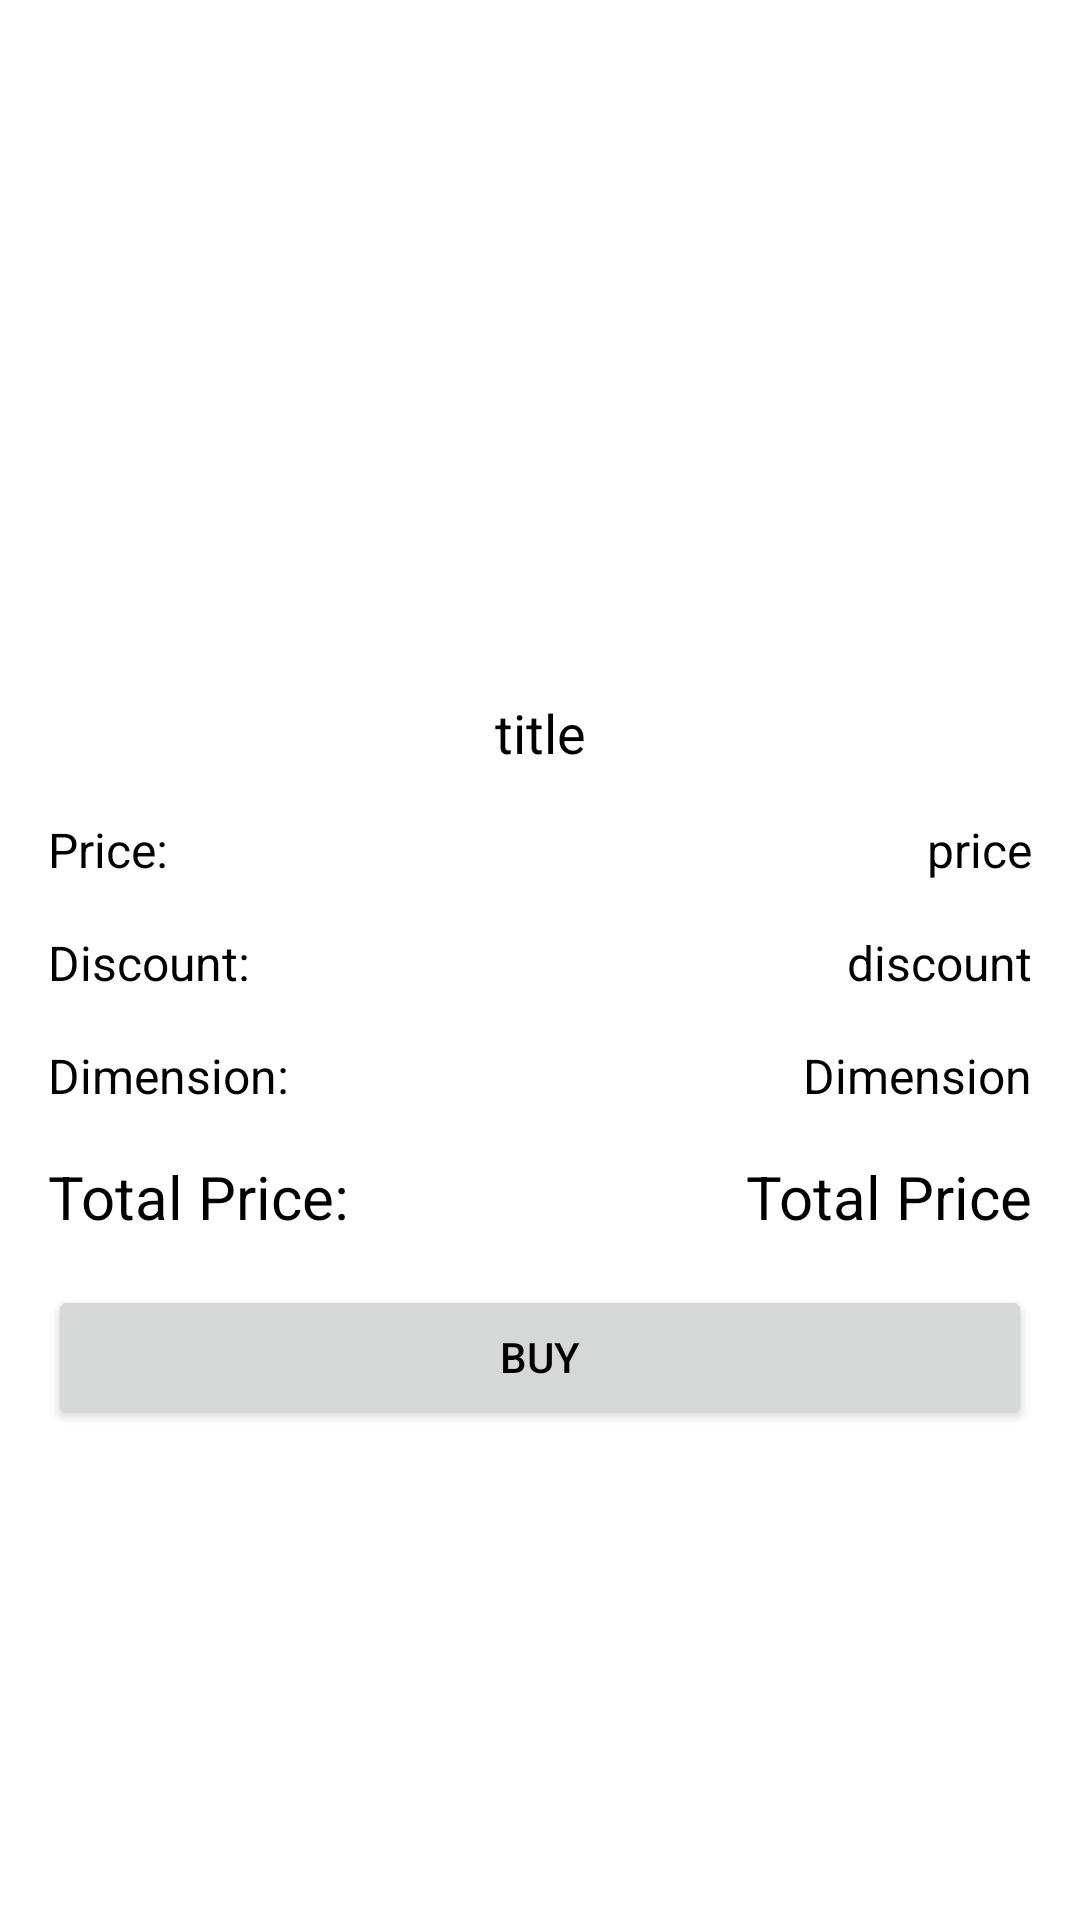

Write the Android layout XML for this screen, with the resource values it uses.
<!-- AndroidManifest.xml: application theme Theme.Penjualan -->
<!-- res/layout/activity_product_detail.xml -->
<?xml version="1.0" encoding="utf-8"?>
<androidx.constraintlayout.widget.ConstraintLayout xmlns:android="http://schemas.android.com/apk/res/android"
    xmlns:app="http://schemas.android.com/apk/res-auto"
    xmlns:tools="http://schemas.android.com/tools"
    android:layout_width="match_parent"
    android:layout_height="match_parent"
    tools:context=".main.ProductDetailActivity">

    <ImageView
        android:id="@+id/imageView"
        android:layout_width="200dp"
        android:layout_height="200dp"
        android:scaleType="centerCrop"
        android:layout_margin="16dp"
        android:src="@drawable/ic_cart"
        app:layout_constraintEnd_toEndOf="parent"
        app:layout_constraintStart_toStartOf="parent"
        app:layout_constraintTop_toTopOf="parent" />

    <TextView
        android:id="@+id/title"
        android:layout_width="match_parent"
        android:layout_height="wrap_content"
        android:layout_margin="16dp"
        android:text="@string/title"
        android:gravity="center"
        android:textColor="@color/black"
        android:textSize="18sp"
        app:layout_constraintEnd_toEndOf="parent"
        app:layout_constraintStart_toStartOf="parent"
        app:layout_constraintTop_toBottomOf="@+id/imageView"/>

    <LinearLayout
        android:id="@+id/linearLayoutPrice"
        android:layout_width="match_parent"
        android:layout_height="wrap_content"
        android:layout_margin="16dp"
        android:orientation="horizontal"
        android:weightSum="2"
        app:layout_constraintEnd_toEndOf="parent"
        app:layout_constraintStart_toStartOf="parent"
        app:layout_constraintTop_toBottomOf="@id/title"
        tools:layout_editor_absoluteX="16dp">

        <TextView
            android:layout_width="0dp"
            android:layout_height="wrap_content"
            android:layout_weight="1"
            android:gravity="start"
            android:textSize="16sp"
            android:text="@string/price_view" />

        <TextView
            android:id="@+id/price"
            android:layout_weight="1"
            android:layout_width="0dp"
            android:layout_height="wrap_content"
            android:text="@string/price"
            android:gravity="end"
            android:textSize="16sp" />
    </LinearLayout>

    <LinearLayout
        android:id="@+id/linearDimension"
        android:layout_width="match_parent"
        android:layout_height="wrap_content"
        android:layout_margin="16dp"
        android:orientation="horizontal"
        android:weightSum="2"
        app:layout_constraintEnd_toEndOf="parent"
        app:layout_constraintStart_toStartOf="parent"
        app:layout_constraintTop_toBottomOf="@id/linearLayoutPrice"
        tools:layout_editor_absoluteX="16dp">

        <TextView
            android:layout_width="0dp"
            android:layout_height="wrap_content"
            android:layout_weight="1"
            android:gravity="start"
            android:textSize="16sp"
            android:text="@string/discount_view" />

        <TextView
            android:id="@+id/discount"
            android:layout_weight="1"
            android:layout_width="0dp"
            android:layout_height="wrap_content"
            android:text="@string/discount"
            android:gravity="end"
            android:textSize="16sp"/>
    </LinearLayout>

    <LinearLayout
        android:id="@+id/linearPrice"
        android:layout_width="match_parent"
        android:layout_height="wrap_content"
        android:layout_margin="16dp"
        android:orientation="horizontal"
        android:weightSum="2"
        app:layout_constraintEnd_toEndOf="parent"
        app:layout_constraintStart_toStartOf="parent"
        app:layout_constraintTop_toBottomOf="@id/linearDimension"
        tools:layout_editor_absoluteX="16dp">

        <TextView
            android:layout_width="0dp"
            android:layout_height="wrap_content"
            android:layout_weight="1"
            android:gravity="start"
            android:textSize="16sp"
            android:text="@string/dimension_view" />

        <TextView
            android:id="@+id/dimension"
            android:layout_width="0dp"
            android:layout_weight="1"
            android:layout_height="wrap_content"
            android:text="@string/dimension"
            android:gravity="end"
            android:textSize="16sp"/>
    </LinearLayout>

    <LinearLayout
        android:id="@+id/linearTotalPrice"
        android:layout_width="match_parent"
        android:layout_height="wrap_content"
        android:layout_margin="16dp"
        android:orientation="horizontal"
        android:weightSum="2"
        app:layout_constraintEnd_toEndOf="parent"
        app:layout_constraintStart_toStartOf="parent"
        app:layout_constraintTop_toBottomOf="@id/linearPrice"
        tools:layout_editor_absoluteX="16dp">

        <TextView
            android:layout_width="0dp"
            android:layout_height="wrap_content"
            android:layout_weight="1"
            android:gravity="start"
            android:textSize="20sp"
            android:text="@string/total_price_view" />

        <TextView
            android:id="@+id/totalPrice"
            android:layout_width="0dp"
            android:layout_weight="1"
            android:layout_height="wrap_content"
            android:text="@string/total_price"
            android:gravity="end"
            android:textSize="20sp"/>
    </LinearLayout>

    <Button
        android:id="@+id/btnBuy"
        android:layout_width="match_parent"
        android:layout_height="wrap_content"
        android:text="@string/buy"
        android:layout_margin="16dp"
        app:layout_constraintTop_toBottomOf="@+id/linearTotalPrice"
        app:layout_constraintStart_toStartOf="parent"
        app:layout_constraintEnd_toEndOf="parent"/>

</androidx.constraintlayout.widget.ConstraintLayout>
<!-- resources referenced by this layout -->
<resources>
  <color name="black">#FF000000</color>
  <string name="buy">Buy</string>
  <string name="dimension">Dimension</string>
  <string name="dimension_view">Dimension:</string>
  <string name="discount">discount</string>
  <string name="discount_view">Discount:</string>
  <string name="price">price</string>
  <string name="price_view">Price:</string>
  <string name="title">title</string>
  <string name="total_price">Total Price</string>
  <string name="total_price_view">Total Price:</string>
  <style name="Theme.Penjualan" parent="Theme.MaterialComponents.DayNight.DarkActionBar">
          
          <item name="colorPrimary">@color/purple_500</item>
          <item name="colorPrimaryVariant">@color/purple_700</item>
          <item name="colorOnPrimary">@color/white</item>
          
          <item name="colorSecondary">@color/teal_200</item>
          <item name="colorSecondaryVariant">@color/teal_700</item>
          <item name="colorOnSecondary">@color/black</item>
          
          <item name="android:statusBarColor">?attr/colorPrimaryVariant</item>
          
          <item name="android:textColor">@color/black</item>
      </style>
  <color name="purple_500">#FF6200EE</color>
  <color name="purple_700">#FF3700B3</color>
  <color name="white">#FFFFFFFF</color>
  <color name="teal_200">#FF03DAC5</color>
  <color name="teal_700">#FF018786</color>
</resources>
